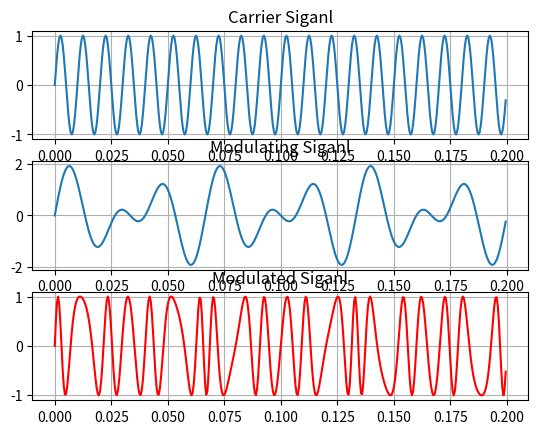

Recreate this plot in Python.
import numpy as np
import matplotlib.pyplot as plt

#carrier signal
fc = 100
t = np.arange(0,.2,1/2000)
carrier_amplitude = np.sin(2*np.pi*fc*t)
plt.subplot(3,1,1)
plt.grid(True)
plt.title("Carrier Siganl")
plt.plot(t, carrier_amplitude);

#modulating signal
modulating_amplitude = (np.sin(2*np.pi*30*t) + np.sin(2*np.pi*45*t))
plt.subplot(3,1,2)
plt.title("Modulating Siganl")
plt.grid(True)
plt.plot(t, modulating_amplitude);

#modulated signal
modulated_time = np.arange(0,.2,1/2000)
modulated_amplitude = np.sin(2*np.pi*fc*t + modulating_amplitude)
plt.subplot(3,1,3)
plt.grid(True)
plt.title("Modulated Siganl")
plt.plot(modulated_time, modulated_amplitude, color='red');

plt.show()

# import numpy as np
# import matplotlib.pyplot as plt

# fig, axis = plt.subplots(nrows=3, ncols=1)
# #carrier signal
# c_f = 16 #carrier frequency
# c_a = 2 #carrier amplitude
# c_p = 0 #carrier phase
# c_time = np.arange(0,1,1/8000)
# c_amplitude = c_a*np.cos(2*np.pi*c_f*c_time + c_p)
# axis[0].grid(True)
# axis[0].set_title("Carrier Siganl")
# axis[0].plot(c_time, c_amplitude);

# #message signal
# m_f = 5 #message frequency
# m_amp = 1 #message ampltude
# m_phase = 0 #message Phase
# m_time = np.arange(0,1,1/8000) 
# thita = 2*np.pi*m_f*m_time + m_phase
# m_amplitude = m_amp*np.cos(2*np.pi*m_f*m_time + m_phase)
# axis[1].set_title("Modulating Siganl")
# axis[1].grid(True)
# axis[1].plot(m_time, m_amplitude);

# #modulated signal
# modulated_freq = 10
# modulated_time = np.arange(0,1,1/8000)
# modulated_amplitude = np.cos(2*np.pi*modulated_freq*modulated_time + m_amplitude)
# axis[2].grid(True)
# axis[2].set_title("Modulated Siganl")
# axis[2].plot(modulated_time, modulated_amplitude, color='red');

# plt.show()